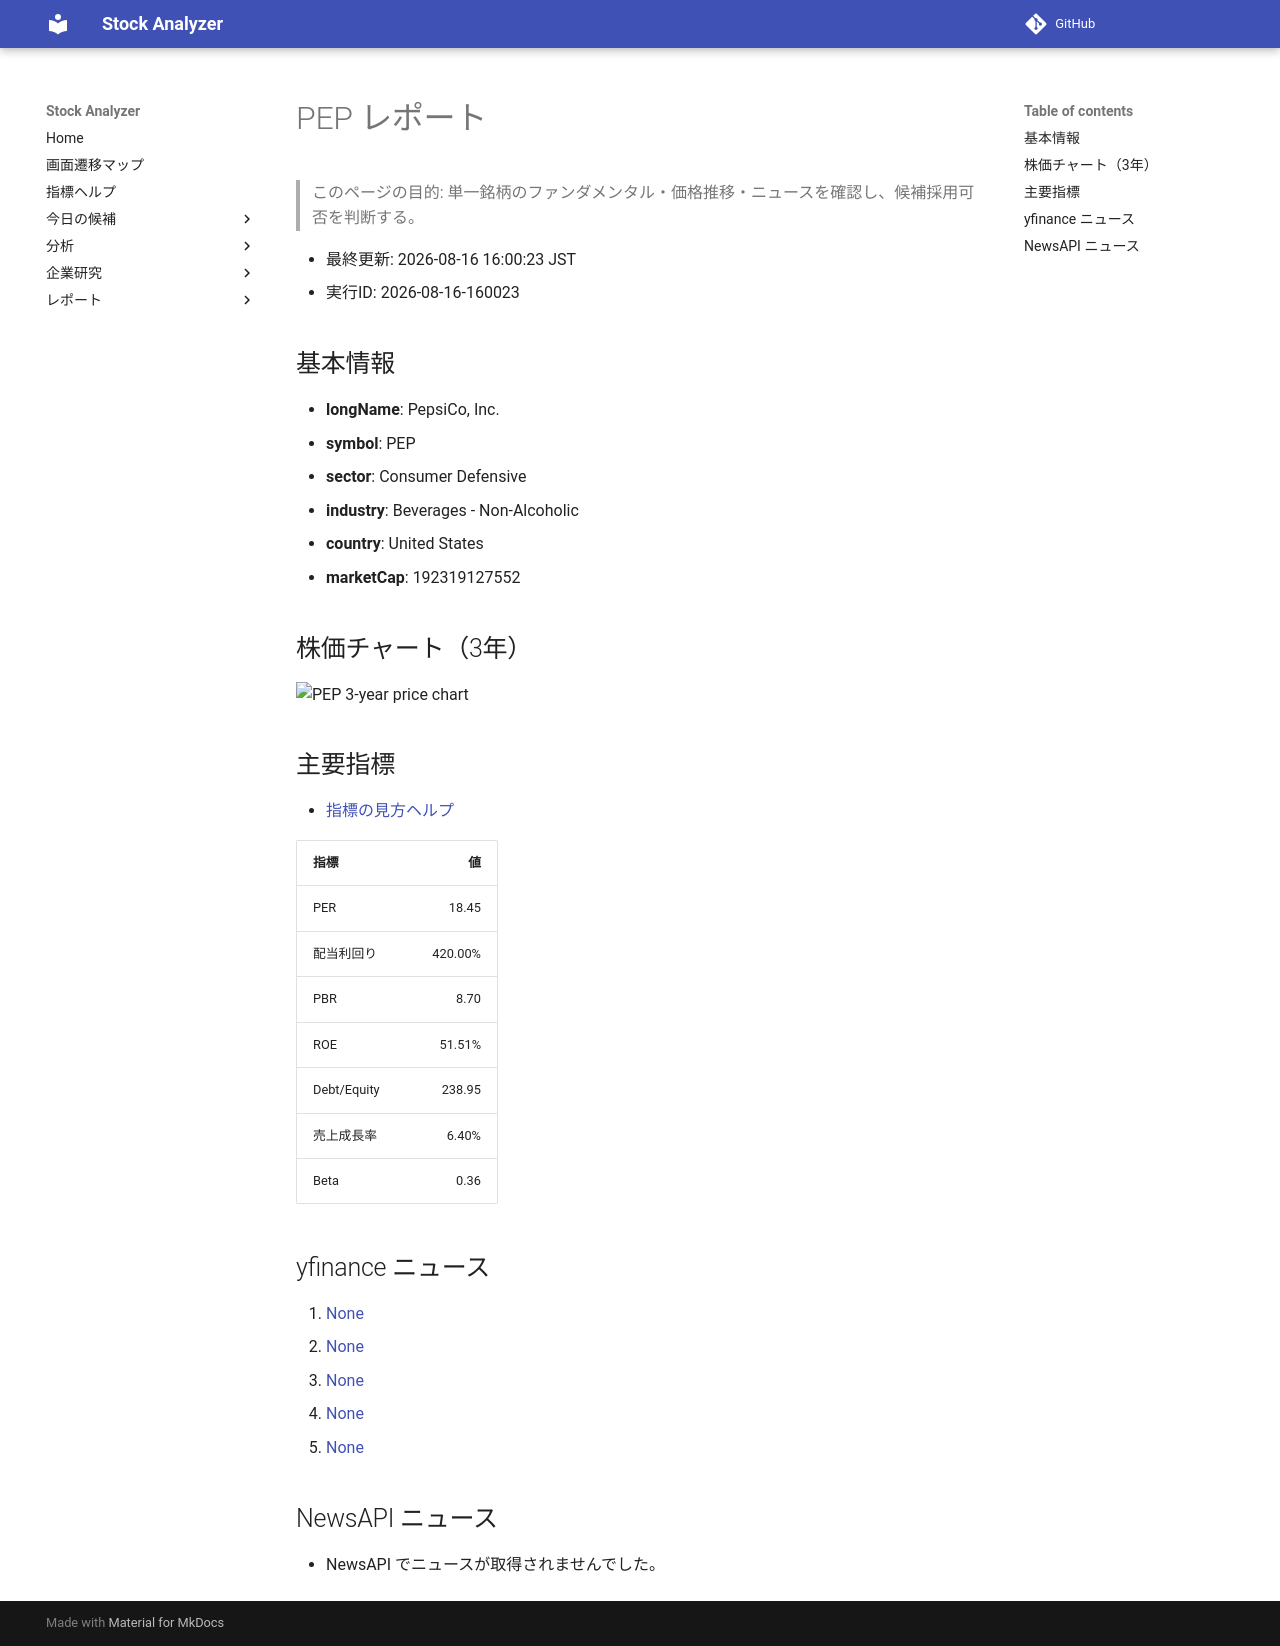

repository: Yumi-note/Making-APP · page: stocks/2026-08-16/160023/PEP/index.html · generator: mkdocs

# PEP レポート

> このページの目的: 単一銘柄のファンダメンタル・価格推移・ニュースを確認し、候補採用可否を判断する。

- 最終更新: 2026-08-16 16:00:23 JST
- 実行ID: 2026-08-16-160023

## 基本情報

- **longName**: PepsiCo, Inc.
- **symbol**: PEP
- **sector**: Consumer Defensive
- **industry**: Beverages - Non-Alcoholic
- **country**: United States
- **marketCap**: 192319127552

## 株価チャート（3年）

![PEP 3-year price chart](PEP_3y.png)

## 主要指標

- [指標の見方ヘルプ](../../../../indicators.md)

| 指標 | 値 |
|---|---:|
| PER | 18.45 |
| 配当利回り | 420.00% |
| PBR | 8.70 |
| ROE | 51.51% |
| Debt/Equity | 238.95 |
| 売上成長率 | 6.40% |
| Beta | 0.36 |

## yfinance ニュース

1. [None](None)
2. [None](None)
3. [None](None)
4. [None](None)
5. [None](None)

## NewsAPI ニュース

- NewsAPI でニュースが取得されませんでした。
